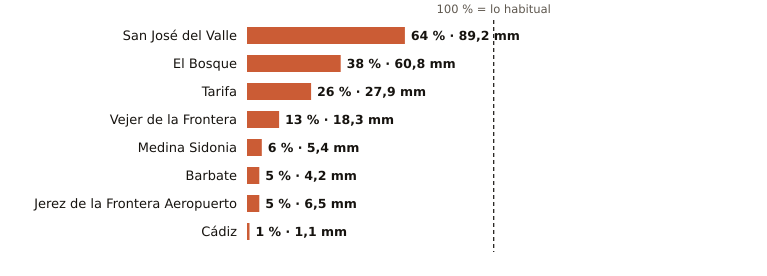

The table this chart was drawn from, first rows:
estacion, provincia, indicativo, mm_otono, referencia_mm, pct, periodo_referencia, hasta, hora
San José del Valle, Cádiz, 5950X, 89.2, 138.9, 64, 2008-2025, 2026-11-04, 6
El Bosque, Cádiz, 5941X, 60.8, 161.4, 38, 2008-2025, 2026-11-04, 5
Tarifa, Cádiz, 6001, 27.9, 107.6, 26, 1991-2020, 2026-11-04, 6
Vejer de la Frontera, Cádiz, 5995B, 18.3, 135.9, 13, 1991-2020, 2026-11-04, 6
Medina Sidonia, Cádiz, 5983X, 5.4, 96.8, 6, 2006-2025, 2026-11-04, 5
Barbate, Cádiz, 5996B, 4.2, 88.8, 5, 2010-2025, 2026-11-04, 5
Jerez de la Frontera Aeropuerto, Cádiz, 5960, 6.5, 125.1, 5, 1991-2020, 2026-11-04, 6
Cádiz, Cádiz, 5973, 1.1, 115.9, 1, 1991-2020, 2026-11-04, 6
